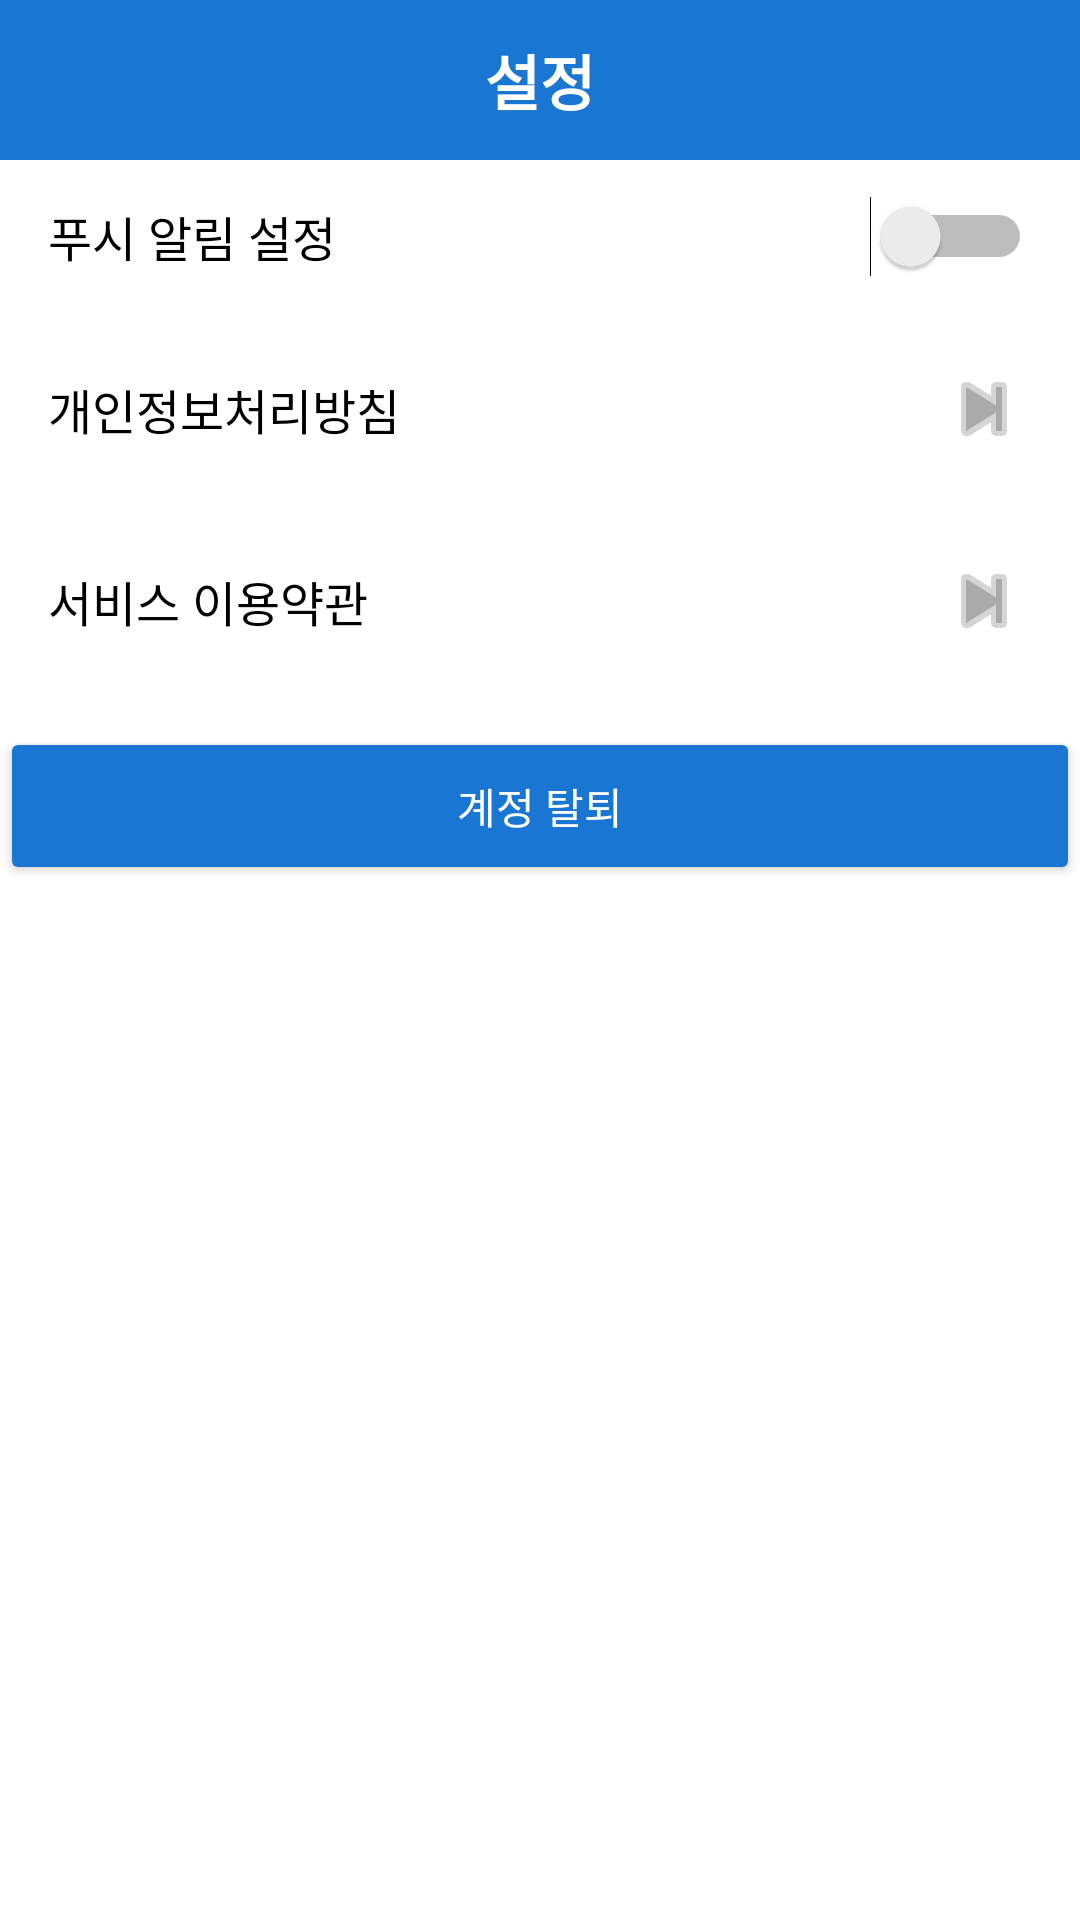

Here is an Android app screen rendered from its layout file. Give the layout XML and the strings, colors and styles it references.
<!-- AndroidManifest.xml: application theme Theme.AppCompat.DayNight -->
<!-- res/layout/fragment_settings.xml -->
<?xml version="1.0" encoding="utf-8"?>
<LinearLayout xmlns:android="http://schemas.android.com/apk/res/android"
    xmlns:app="http://schemas.android.com/apk/res-auto"
    android:layout_width="match_parent"
    android:layout_height="match_parent"
    android:orientation="vertical"
    android:padding="0dp"
    android:background="#FFFFFF">

    
    <TextView
        android:id="@+id/titleText"
        android:layout_width="match_parent"
        android:layout_height="wrap_content"
        android:text="설정"
        android:textSize="20sp"
        android:textStyle="bold"
        android:textColor="@android:color/white"
        android:gravity="center"
        android:background="#1976D2"
        android:padding="12dp" />

    
    <LinearLayout
        android:layout_width="match_parent"
        android:layout_height="wrap_content"
        android:orientation="horizontal"
        android:gravity="center_vertical"
        android:paddingHorizontal="16dp"
        android:paddingVertical="12dp">

        <TextView
            android:id="@+id/tvPushNotificationLabel"
            android:layout_width="0dp"
            android:layout_height="wrap_content"
            android:layout_weight="1"
            android:text="푸시 알림 설정"
            android:textSize="16sp"
            android:textColor="@android:color/black" />

        <Switch
            android:id="@+id/switchPushNotifications"
            android:layout_width="wrap_content"
            android:layout_height="wrap_content"
            android:thumbTint="@color/light_gray"
            android:trackTint="@color/black" />
    </LinearLayout>

    
    <LinearLayout
        android:id="@+id/layoutPrivacyPolicy"
        android:layout_width="match_parent"
        android:layout_height="wrap_content"
        android:orientation="horizontal"
        android:gravity="center_vertical"
        android:padding="16dp"
        android:clickable="true"
        android:focusable="true">

        <TextView
            android:id="@+id/tvPrivacyPolicy"
            android:layout_width="0dp"
            android:layout_height="wrap_content"
            android:layout_weight="1"
            android:text="개인정보처리방침"
            android:textSize="16sp"
            android:textColor="@android:color/black" />

        <ImageView
            android:layout_width="wrap_content"
            android:layout_height="wrap_content"
            android:src="@android:drawable/ic_media_next"
            app:tint="@android:color/darker_gray" />
    </LinearLayout>

    
    <LinearLayout
        android:id="@+id/layoutTermsOfService"
        android:layout_width="match_parent"
        android:layout_height="wrap_content"
        android:orientation="horizontal"
        android:gravity="center_vertical"
        android:padding="16dp"
        android:clickable="true"
        android:focusable="true">

        <TextView
            android:id="@+id/tvTermsOfService"
            android:layout_width="0dp"
            android:layout_height="wrap_content"
            android:layout_weight="1"
            android:text="서비스 이용약관"
            android:textSize="16sp"
            android:textColor="@android:color/black" />

        <ImageView
            android:layout_width="wrap_content"
            android:layout_height="wrap_content"
            android:src="@android:drawable/ic_media_next"
            app:tint="@android:color/darker_gray" />
    </LinearLayout>


    
    <Button
        android:id="@+id/btnDeleteAccount"
        android:layout_width="match_parent"
        android:layout_height="wrap_content"
        android:text="계정 탈퇴"
        android:textColor="#FFFFFF"
        android:backgroundTint="#1976D2"
        android:layout_marginTop="10dp"
        android:padding="16dp"
        />
</LinearLayout>
<!-- resources referenced by this layout -->
<resources>
  <color name="black">#FF000000</color>
  <color name="light_gray">#F0F0F0</color>
</resources>
